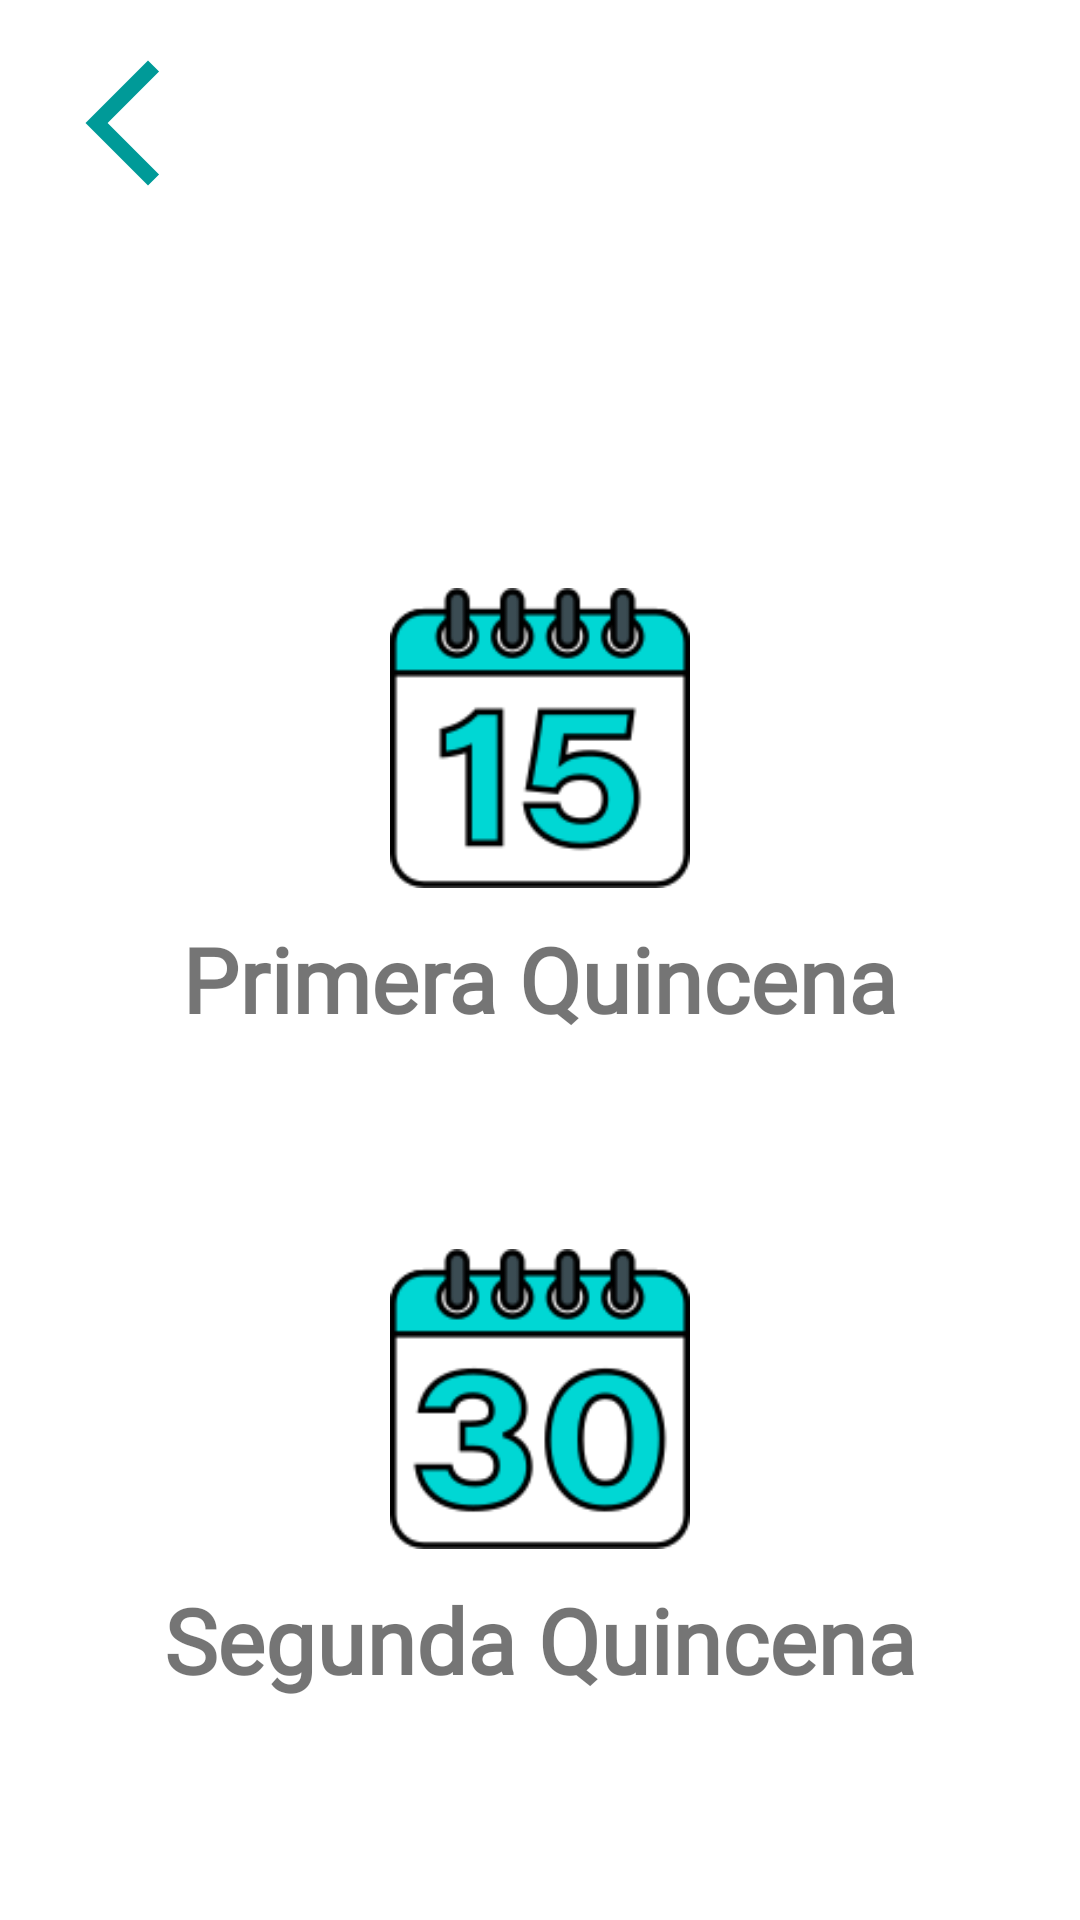

Here is an Android app screen rendered from its layout file. Give the layout XML and the strings, colors and styles it references.
<!-- AndroidManifest.xml: application theme Theme.Ficaleche -->
<!-- res/layout/activity_quincena.xml -->
<?xml version="1.0" encoding="utf-8"?>
<androidx.coordinatorlayout.widget.CoordinatorLayout xmlns:android="http://schemas.android.com/apk/res/android"
    xmlns:app="http://schemas.android.com/apk/res-auto"
    xmlns:tools="http://schemas.android.com/tools"
    android:layout_width="match_parent"
    android:layout_height="match_parent"
    tools:context=".Quincena">

    <ScrollView
        android:layout_width="match_parent"
        android:layout_height="wrap_content">

        <LinearLayout
            android:layout_width="match_parent"
            android:layout_height="wrap_content"
            android:orientation="vertical">

            <ImageView
                android:id="@+id/BotonAtrasQuincena"
                android:layout_width="50dp"
                android:layout_height="50dp"
                android:layout_marginStart="16dp"
                android:layout_marginTop="16dp"
                android:src="@drawable/ic_baseline_arrow_back_ios_new_24"
                app:layout_constraintStart_toStartOf="parent"
                app:layout_constraintTop_toTopOf="parent" />

            <TextView
                android:id="@+id/IndicadorMes"
                android:layout_width="match_parent"
                android:layout_height="wrap_content"
                android:textSize="45dp"
                android:textStyle="bold"
                android:fontFamily="@font/abhaya_libre"
                android:gravity="center"
                android:layout_marginTop="20dp"/>

            <TextView
                android:id="@+id/infomes"
                android:layout_width="0dp"
                android:layout_height="0dp"
                android:visibility="invisible"/>

            <LinearLayout
                android:layout_width="match_parent"
                android:layout_height="wrap_content"
                android:orientation="horizontal"
                android:gravity="center"
                android:layout_marginTop="50dp">

                <LinearLayout
                    android:id="@+id/Quincena_1"
                    android:layout_width="wrap_content"
                    android:layout_height="wrap_content"
                    android:orientation="vertical"
                    android:layout_marginLeft="10dp"
                    android:layout_marginRight="10dp">

                    <ImageView
                        android:layout_width="100dp"
                        android:layout_height="100dp"
                        android:layout_gravity="center"
                        android:src="@drawable/quincena_1"/>

                    <TextView
                        android:layout_width="wrap_content"
                        android:layout_height="wrap_content"
                        android:layout_marginTop="10dp"
                        android:layout_gravity="center"
                        android:text="Primera Quincena"
                        android:textSize="30dp"
                        android:textStyle="bold"
                        android:fontFamily="@font/abhaya_libre"/>

                </LinearLayout>

            </LinearLayout>

            <LinearLayout
                android:layout_width="match_parent"
                android:layout_height="wrap_content"
                android:orientation="horizontal"
                android:gravity="center"
                android:layout_marginTop="70dp">

                <LinearLayout
                    android:id="@+id/Quincena_2"
                    android:layout_width="wrap_content"
                    android:layout_height="wrap_content"
                    android:orientation="vertical"
                    android:layout_marginLeft="10dp"
                    android:layout_marginRight="10dp">

                    <ImageView
                        android:layout_width="100dp"
                        android:layout_height="100dp"
                        android:layout_gravity="center"
                        android:src="@drawable/quincena_2"/>

                    <TextView
                        android:layout_width="wrap_content"
                        android:layout_height="wrap_content"
                        android:layout_marginTop="10dp"
                        android:layout_gravity="center"
                        android:text="Segunda Quincena"
                        android:textSize="30dp"
                        android:textStyle="bold"
                        android:fontFamily="@font/abhaya_libre"/>

                </LinearLayout>

            </LinearLayout>

        </LinearLayout>

    </ScrollView>

</androidx.coordinatorlayout.widget.CoordinatorLayout>
<!-- resources referenced by this layout -->
<resources>
  <!-- drawable ic_baseline_arrow_back_ios_new_24 (drawable) -->
  <vector android:height="24dp" android:tint="#009A98"
      android:viewportHeight="24" android:viewportWidth="24"
      android:width="24dp" xmlns:android="http://schemas.android.com/apk/res/android">
      <path android:fillColor="@android:color/white" android:pathData="M17.77,3.77l-1.77,-1.77l-10,10l10,10l1.77,-1.77l-8.23,-8.23z"/>
  </vector>
  <!-- drawable quincena_1: png bitmap (drawable, 7217 bytes) -->
  <!-- drawable quincena_2: png bitmap (drawable, 9670 bytes) -->
  <style name="Theme.Ficaleche" parent="Theme.MaterialComponents.DayNight.NoActionBar">
          
          <item name="colorPrimary">@color/blue</item>
          <item name="colorPrimaryVariant">@color/black</item>
          <item name="colorOnPrimary">@color/white</item>
          
          <item name="colorSecondary">@color/teal_200</item>
          <item name="colorSecondaryVariant">@color/teal_700</item>
          <item name="colorOnSecondary">@color/white</item>
          
          <item name="android:statusBarColor">?attr/colorPrimaryVariant</item>
          
      </style>
  <color name="blue">#009A98</color>
  <color name="black">#FF000000</color>
  <color name="white">#FFFFFFFF</color>
  <color name="teal_200">#FF03DAC5</color>
  <color name="teal_700">#FF018786</color>
</resources>
